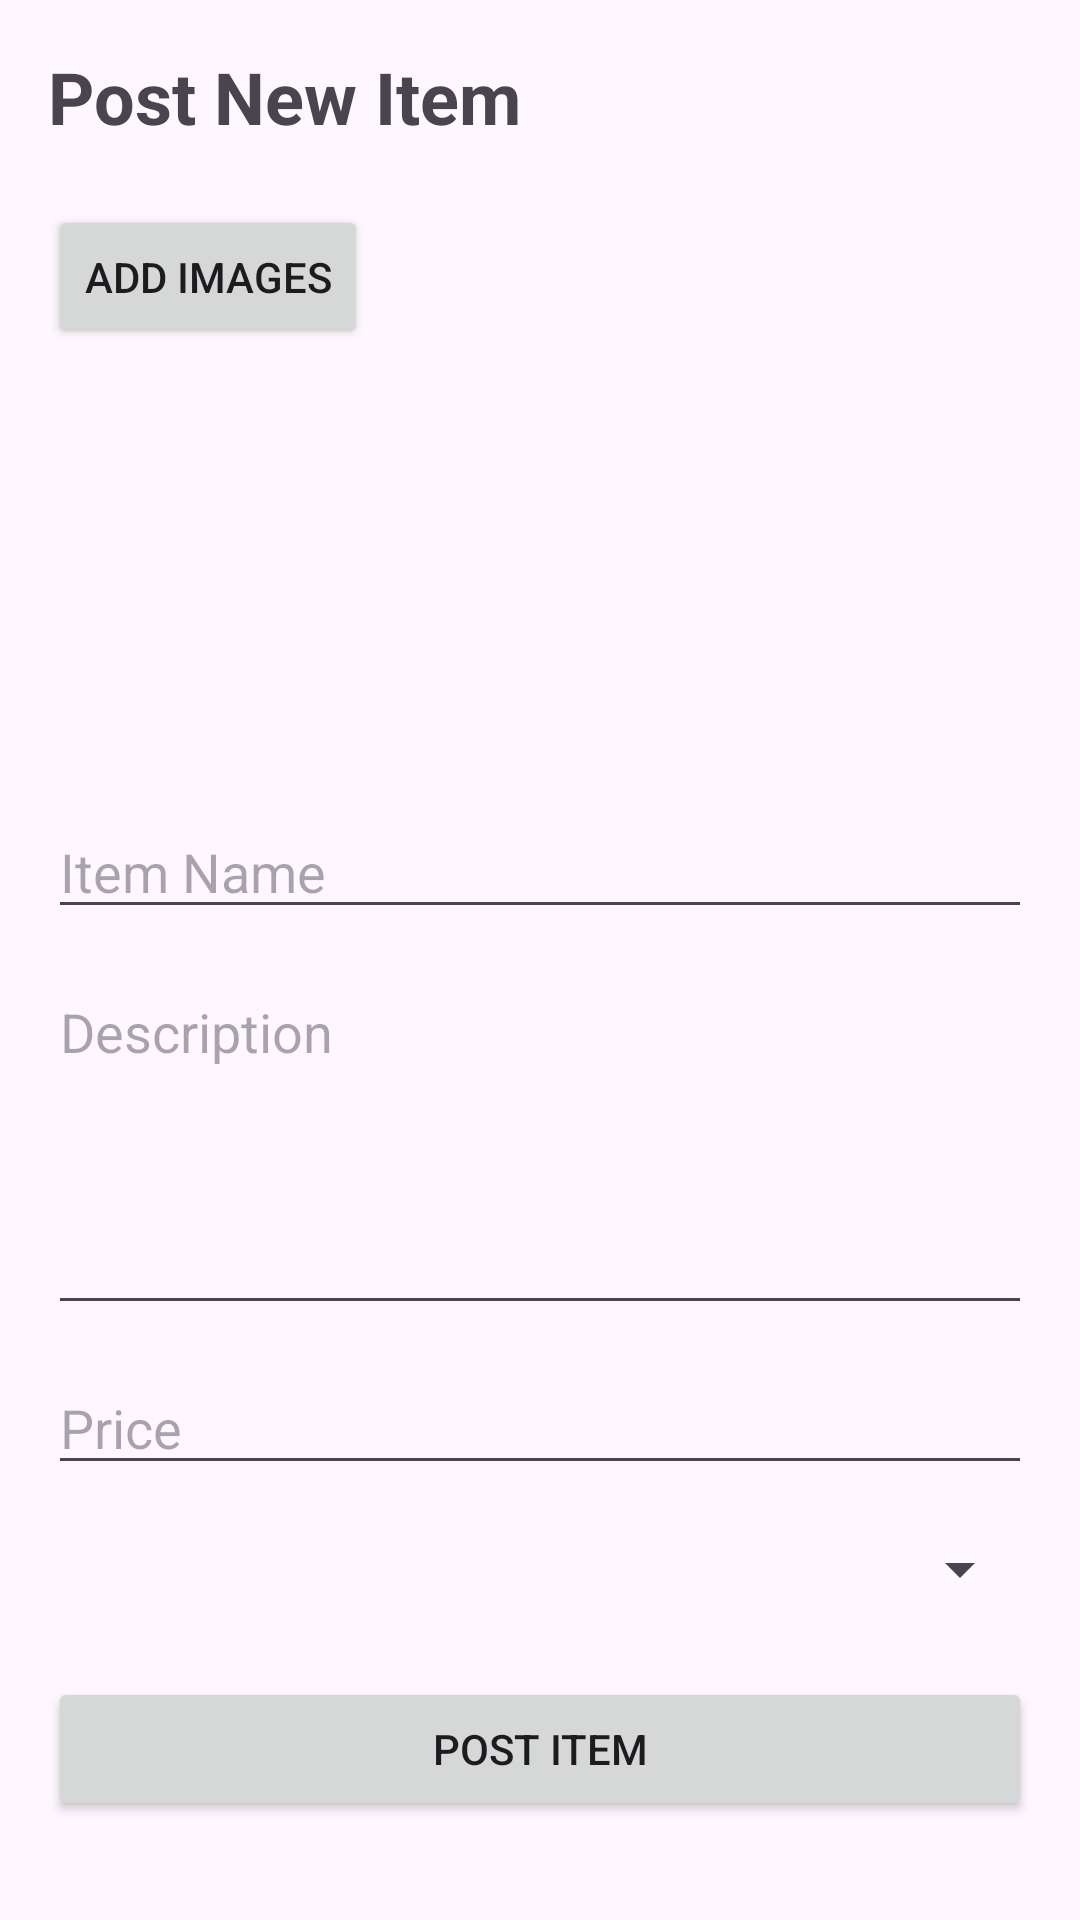

Here is an Android app screen rendered from its layout file. Give the layout XML and the strings, colors and styles it references.
<!-- AndroidManifest.xml: application theme Theme.MobileMarketApp -->
<!-- res/layout/activity_post_item.xml -->
<?xml version="1.0" encoding="utf-8"?>
<ScrollView xmlns:android="http://schemas.android.com/apk/res/android"
    xmlns:app="http://schemas.android.com/apk/res-auto"
    android:layout_width="match_parent"
    android:layout_height="match_parent">

    <androidx.constraintlayout.widget.ConstraintLayout
        android:layout_width="match_parent"
        android:layout_height="wrap_content"
        android:padding="16dp">

        
        <TextView
            android:id="@+id/postTitle"
            android:layout_width="wrap_content"
            android:layout_height="wrap_content"
            android:text="Post New Item"
            android:textSize="24sp"
            android:textStyle="bold"
            app:layout_constraintTop_toTopOf="parent"
            app:layout_constraintStart_toStartOf="parent"/>

        
        <Button
            android:id="@+id/addImagesBtn"
            android:layout_width="wrap_content"
            android:layout_height="wrap_content"
            android:text="Add Images"
            android:layout_marginTop="20dp"
            app:layout_constraintTop_toBottomOf="@id/postTitle"
            app:layout_constraintStart_toStartOf="parent"/>

        
        <androidx.recyclerview.widget.RecyclerView
            android:id="@+id/imagePreviewRecycler"
            android:layout_width="0dp"
            android:layout_height="120dp"
            android:layout_marginTop="12dp"
            android:orientation="horizontal"
            app:layout_constraintTop_toBottomOf="@id/addImagesBtn"
            app:layout_constraintStart_toStartOf="parent"
            app:layout_constraintEnd_toEndOf="parent"/>

        
        <EditText
            android:id="@+id/inputName"
            android:layout_width="0dp"
            android:layout_height="wrap_content"
            android:hint="Item Name"
            android:layout_marginTop="20dp"
            app:layout_constraintTop_toBottomOf="@id/imagePreviewRecycler"
            app:layout_constraintStart_toStartOf="parent"
            app:layout_constraintEnd_toEndOf="parent"/>

        
        <EditText
            android:id="@+id/inputDescription"
            android:layout_width="0dp"
            android:layout_height="120dp"
            android:gravity="top"
            android:hint="Description"
            android:layout_marginTop="12dp"
            app:layout_constraintTop_toBottomOf="@id/inputName"
            app:layout_constraintStart_toStartOf="parent"
            app:layout_constraintEnd_toEndOf="parent"/>

        
        <EditText
            android:id="@+id/inputPrice"
            android:layout_width="0dp"
            android:layout_height="wrap_content"
            android:hint="Price"
            android:inputType="numberDecimal"
            android:layout_marginTop="12dp"
            app:layout_constraintTop_toBottomOf="@id/inputDescription"
            app:layout_constraintStart_toStartOf="parent"
            app:layout_constraintEnd_toEndOf="parent"/>

        
        <Spinner
            android:id="@+id/categorySpinner"
            android:layout_width="0dp"
            android:layout_height="wrap_content"
            android:layout_marginTop="16dp"
            app:layout_constraintTop_toBottomOf="@id/inputPrice"
            app:layout_constraintStart_toStartOf="parent"
            app:layout_constraintEnd_toEndOf="parent"/>

        
        <Button
            android:id="@+id/btnPost"
            android:layout_width="0dp"
            android:layout_height="wrap_content"
            android:text="Post Item"
            android:layout_marginTop="24dp"
            app:layout_constraintTop_toBottomOf="@id/categorySpinner"
            app:layout_constraintStart_toStartOf="parent"
            app:layout_constraintEnd_toEndOf="parent"/>

    </androidx.constraintlayout.widget.ConstraintLayout>

</ScrollView>
<!-- resources referenced by this layout -->
<resources>
  <style name="Theme.MobileMarketApp" parent="Base.Theme.MobileMarketApp" />
  <style name="Base.Theme.MobileMarketApp" parent="Theme.Material3.DayNight.NoActionBar">
          
          
      </style>
</resources>
